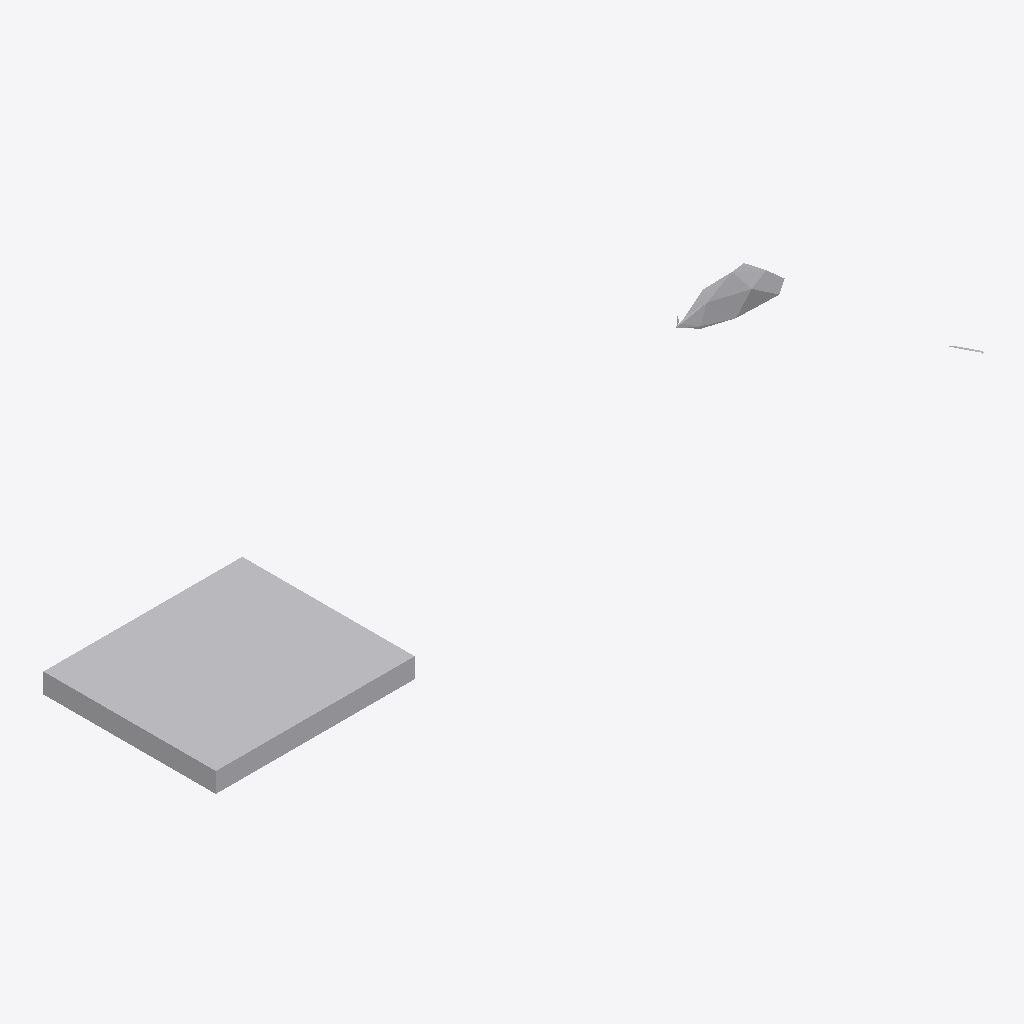
Isometric view of an IFC building model (IFC-SPF (STEP), schema IFC4, length unit metre), seen from the south-west, elements coloured by IFC class: 1 other element (light grey).
Extent 0.195 m × 0.047 m × 0.005 m (x, y, z). Storeys (1): Ground Floor at 0.00 m. Elements (1): 1 IfcFurniture.

HEADER;
FILE_DESCRIPTION(('ViewDefinition [CoordinationView]'),'2;1');
FILE_NAME('','2026-07-12T06:35:08',(''),(''),'IfcOpenShell 0.8.0','IfcOpenShell 0.8.0','');
FILE_SCHEMA(('IFC4'));
ENDSEC;
DATA;
#17=IFCPROJECT('3x14Wd0I964O3zq4AJ19CP',#5,'Office Project',$,$,$,$,(#15),#10);
#20=IFCSITE('2lHo8U3kvC0RR4RqdjbFeH',#5,'Site',$,$,#19,$,$,.ELEMENT.,$,$,$,$,$);
#22=IFCBUILDING('0FYHEPUnb1XhI08ElfLsHy',#5,'Building',$,$,#21,$,$,.ELEMENT.,$,$,$);
#24=IFCBUILDINGSTOREY('2o$MENpD5ByeephAFAY_V1',#5,'Ground Floor',$,$,#23,$,$,.ELEMENT.,0.0);
#35=IFCFURNITURE('13o8YWRYzCxBudTSOP3JaV',#5,'list01_bookshelf',$,$,#34,#31,$,$);
ENDSEC;
